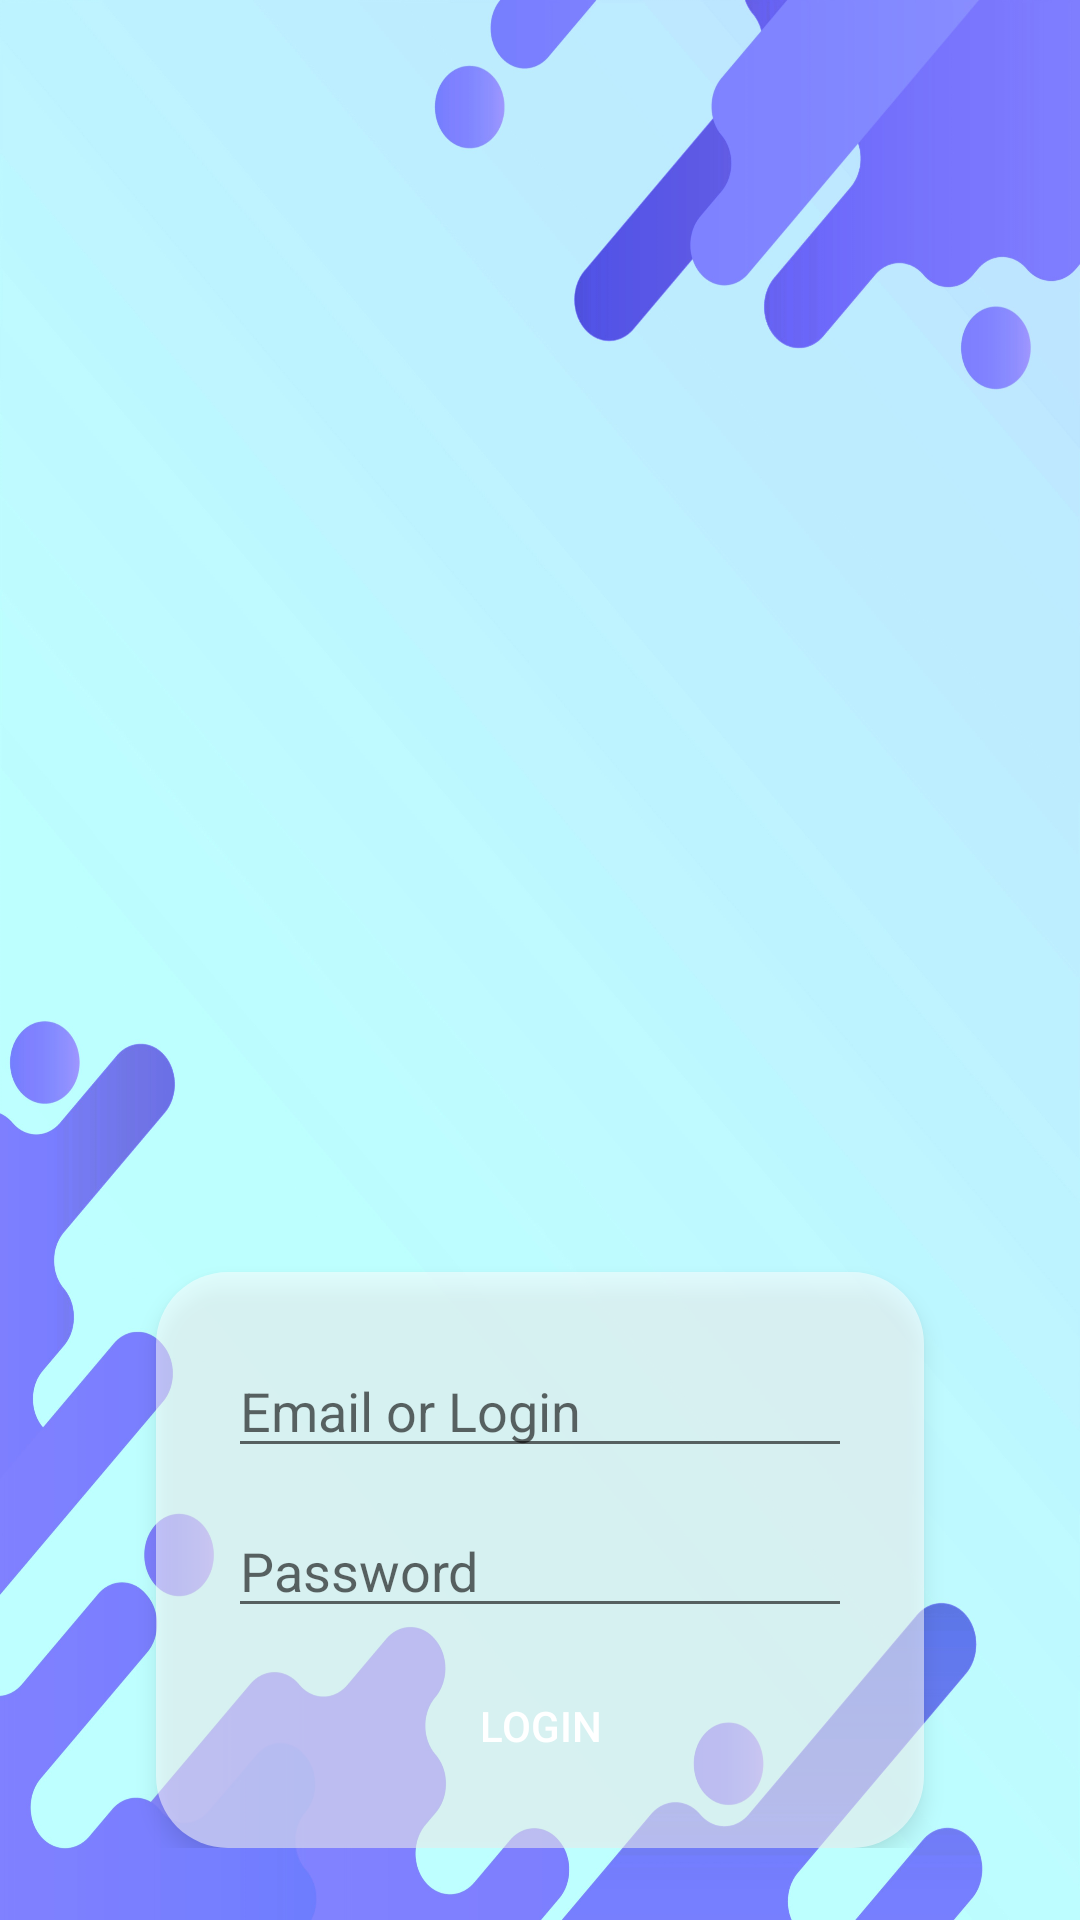

This screen was rendered from an Android layout file. Write that file and the resources it references.
<!-- AndroidManifest.xml: application theme Theme.MyFInances -->
<!-- res/layout/activity_login.xml -->
<?xml version="1.0" encoding="utf-8"?>
<RelativeLayout xmlns:android="http://schemas.android.com/apk/res/android"
    android:id="@+id/rootLayout"
    android:layout_width="match_parent"
    android:layout_height="match_parent"
    android:background="@drawable/login_background"
    android:padding="24dp">

    <LinearLayout
        android:layout_width="match_parent"
        android:layout_height="wrap_content"
        android:layout_marginTop="400dp"
        android:layout_centerHorizontal="true"
        android:layout_marginStart="16dp"
        android:layout_marginEnd="40dp"
        android:background="@drawable/rounded_background"
        android:elevation="4dp"
        android:orientation="vertical"
        android:padding="24dp">

        <EditText
            android:id="@+id/emailField"
            android:layout_width="match_parent"
            android:layout_height="wrap_content"
            android:hint="Email or Login"
            android:inputType="textEmailAddress" />

        <EditText
            android:id="@+id/passwordField"
            android:layout_width="match_parent"
            android:layout_height="wrap_content"
            android:layout_marginTop="12dp"
            android:hint="Password"
            android:inputType="textPassword" />

        <Button
            android:id="@+id/loginButton"
            android:layout_width="match_parent"
            android:layout_height="wrap_content"
            android:layout_marginTop="16dp"
            android:background="@drawable/rounded_button"
            android:textColor="@android:color/white"
            android:text="Login" />
        <TextView
            android:id="@+id/goToRegisterText"
            android:layout_width="wrap_content"
            android:layout_height="wrap_content"
            android:text="Don't have account? Register here"
            android:textColor="@android:color/holo_blue_dark"
            android:paddingTop="16dp"/>

    </LinearLayout>
</RelativeLayout>
<!-- resources referenced by this layout -->
<resources>
  <!-- drawable login_background: jpg bitmap (drawable, 404691 bytes) -->
  <!-- drawable rounded_background (drawable) -->
  <?xml version="1.0" encoding="utf-8"?>
  <shape xmlns:android="http://schemas.android.com/apk/res/android"
      android:shape="rectangle">
      <solid android:color="#88FFFFFF" />
      <corners android:radius="24dp" />
  </shape>
  <style name="Theme.MyFInances" parent="Base.Theme.MyFInances" />
  <style name="Base.Theme.MyFInances" parent="Theme.AppCompat.Light.NoActionBar">
          
          
      </style>
</resources>
